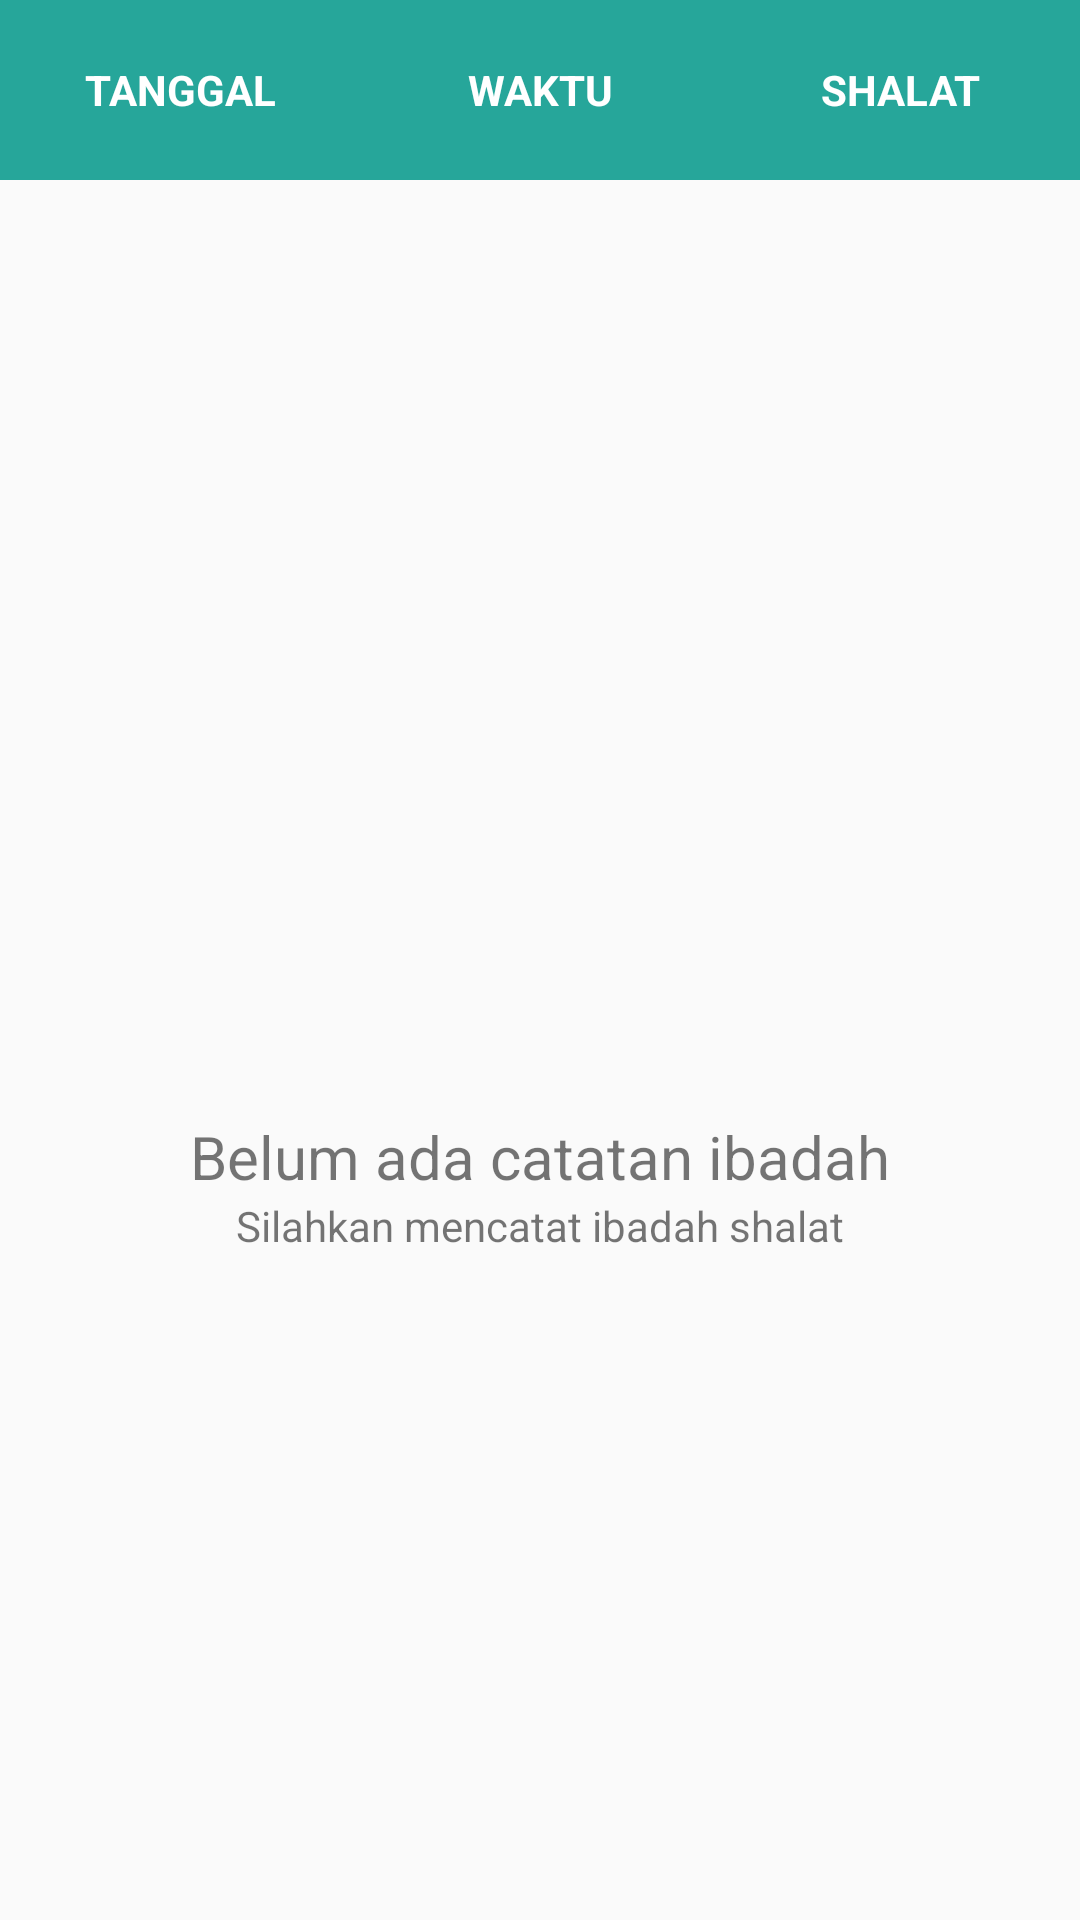

This screen was rendered from an Android layout file. Write that file and the resources it references.
<!-- AndroidManifest.xml: application theme AppTheme -->
<!-- res/layout/fragment_statistik_semua.xml -->
<RelativeLayout
    xmlns:android="http://schemas.android.com/apk/res/android"
    xmlns:tools="http://schemas.android.com/tools"
    android:orientation="vertical"
    android:layout_width="match_parent"
    android:layout_height="match_parent"
    tools:context="id.duglegir.jagosholat.ui.statistic.StatistikSemuaFragment">

    <LinearLayout
        android:id="@+id/list_title"
        android:orientation="horizontal"
        android:layout_width="match_parent"
        android:layout_height="wrap_content"
        android:minHeight="60dp"
        android:background="@color/Judul_statistik">
        <TextView
            android:id="@+id/txt_stat_semua_tanggal"
            style="@style/content_title_listView_stat_semua"
            android:text="Tanggal"/>
        <TextView
            android:id="@+id/txt_stat_semua_waktu"
            style="@style/content_title_listView_stat_semua"
            android:text="Waktu"/>
        <TextView
            android:id="@+id/txt_stat_semua_shalat"
            style="@style/content_title_listView_stat_semua"
            android:text="Shalat"/>
    </LinearLayout>
    <ListView
        android:id="@+id/listViewStatistik"
        android:layout_width="match_parent"
        android:layout_height="match_parent"
        android:scrollbars="none"
        android:layout_below="@id/list_title"/>

    
    <RelativeLayout
        android:id="@+id/empty_views"
        android:layout_width="wrap_content"
        android:layout_height="wrap_content"
        android:layout_centerInParent="true">

        <include layout="@layout/content_statistik_empty"/>

    </RelativeLayout>
</RelativeLayout>
<!-- res/layout/content_statistik_empty.xml (included above) -->
<?xml version="1.0" encoding="utf-8"?>
<LinearLayout xmlns:android="http://schemas.android.com/apk/res/android"
    android:orientation="vertical"
    android:layout_width="wrap_content"
    android:layout_height="wrap_content"
    android:gravity="center">

    <ImageView
        android:layout_width="150dp"
        android:layout_height="150dp"
        android:src="@drawable/empty_view"/>

    <TextView
        android:layout_width="wrap_content"
        android:layout_height="wrap_content"
        android:textSize="20sp"
        android:text="Belum ada catatan ibadah"/>

    <TextView
        android:layout_width="wrap_content"
        android:layout_height="wrap_content"
        android:text="Silahkan mencatat ibadah shalat"/>

</LinearLayout>
<!-- resources referenced by this layout -->
<resources>
  <color name="Judul_statistik">#26A69A</color>
  <style name="content_title_listView_stat_semua">
          <item name="android:layout_width">0dp</item>
          <item name="android:layout_height">match_parent</item>
          <item name="android:gravity">center</item>
          <item name="android:textAllCaps">true</item>
          <item name="android:textStyle">bold</item>
          <item name="android:layout_weight">1</item>
          <item name="android:textColor">@color/textColorWhite</item>
      </style>
  <style name="AppTheme" parent="Theme.AppCompat.Light.DarkActionBar">
          
          <item name="colorPrimary">@color/colorPrimary</item>
          <item name="colorPrimaryDark">@color/colorPrimaryDark</item>
          <item name="colorAccent">@color/colorAccent</item>
      </style>
  <color name="textColorWhite">#FFFFFF</color>
  <color name="colorPrimary">#00695C</color>
  <color name="colorPrimaryDark">#004D40</color>
  <color name="colorAccent">#00BF9A</color>
</resources>
